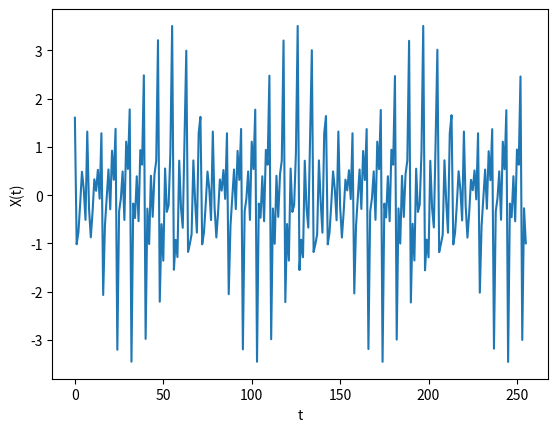
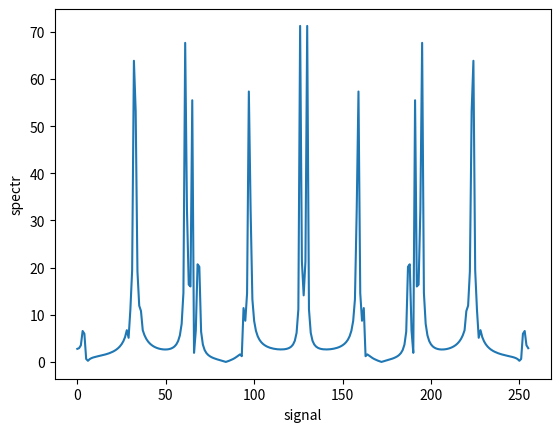

Generate these figures, in order, with matplotlib:
import matplotlib.pyplot as plt  # lib for graphs
import random
import numpy as np
import math
import cmath
n = 10
N = 256
W0 = 150
Wmax = 1500
W = np.arange(W0, Wmax + W0, W0)


def generator(n, N, W):
    signals = np.zeros(N)
    for i in range(n):
        A = random.random()
        phi = random.random()
        for t in range(N):
            signals[t] += A * math.sin(W[i] * t + phi)

    return signals


def remakeFur(signal):
    size = len(signal)

    F = np.zeros(size)
    for p in range(size):
        for t in range(size):
            F[p] += complex(math.cos(2*math.pi/N * (p*t)), -
                            math.sin(2*math.pi/N * (p*t))) * signal[t]

    
    return F

def toAbsolute(complexFur):
    l = []
    for el in complexFur:
       l.append(abs(el))
    
    return l

signal = generator(n,N,W)
spectr = toAbsolute(remakeFur(signal))
print(spectr)

##plotting signal
plt.plot(signal)
plt.xlabel('t')
plt.ylabel('X(t)')
plt.figure()

##plotting spectr
plt.plot(spectr)
plt.xlabel('signal')
plt.ylabel('spectr')
plt.show()


